25-way image classification set "Images" from GitHub (Jarrett-Blair/Intro-to-CV-for-Ecologists); label vocabulary: Brachinus alternans, Brachinus cyanochroaticus, Calathus advena, Carabus maeander maeander, Carabus nemoralis nemoralis, Chlaenius aestivus, Cicindela punctulata, Cyclotrachelus furtivus, Cyclotrachelus torvus, Discoderus parallelus, Discoderus robustus, Euryderus grossus, Pasimachus californicus, Pasimachus elongatus, Pasimachus strenuus, Pasimachus subsulcatus, Patrobus lecontei, Poecilus lucublandus, Pterostichus corvinus, Pterostichus melanarius melanarius, Pterostichus novus, Pterostichus stygicus, Scarites subterraneus, Selenophorus planipennis, Synuchus impunctatus.

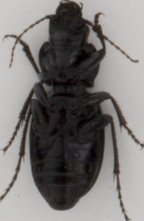
Label: Cyclotrachelus torvus

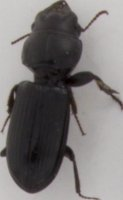
Label: Scarites subterraneus

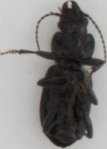
Label: Pterostichus corvinus

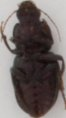
Label: Discoderus robustus

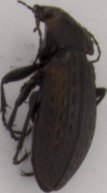
Label: Carabus maeander maeander

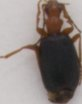
Label: Brachinus cyanochroaticus
